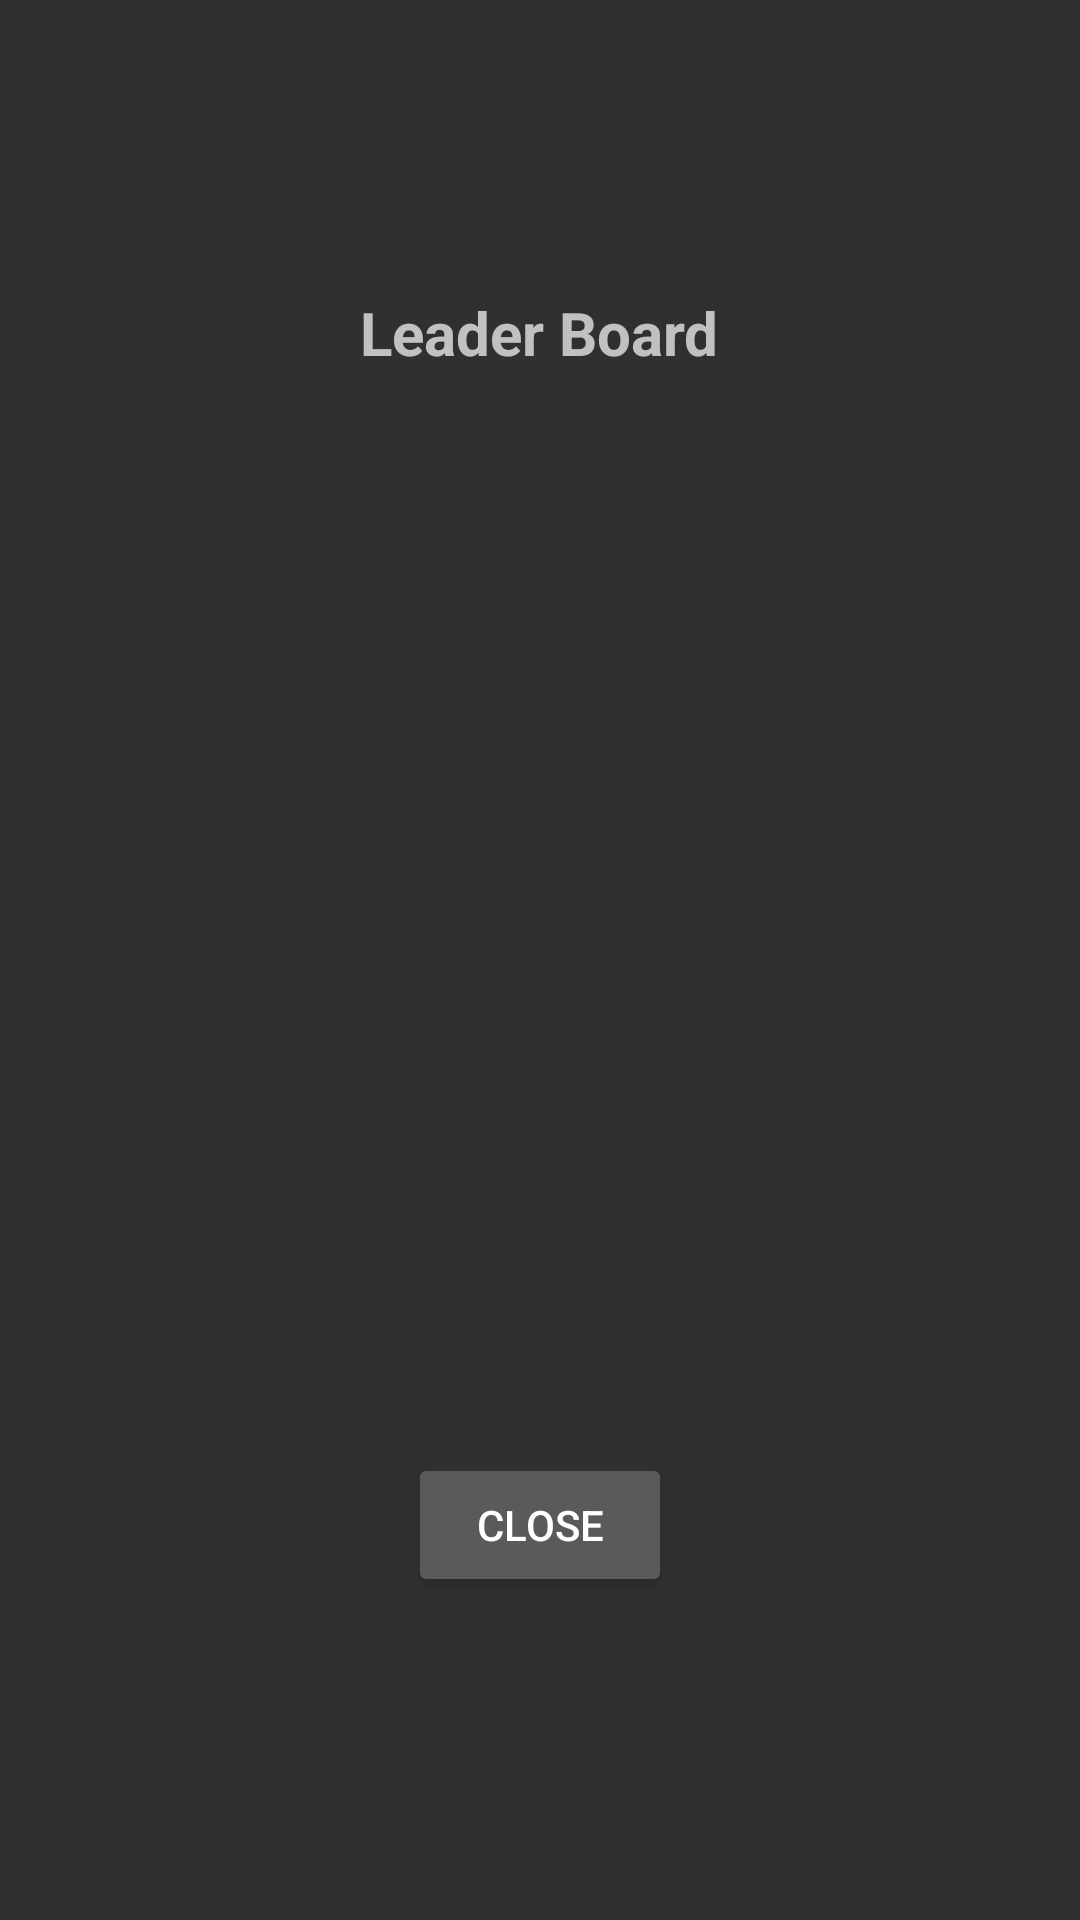

Write the Android layout XML for this screen, with the resource values it uses.
<!-- AndroidManifest.xml: application theme AppTheme -->
<!-- res/layout/scoreboardfragment.xml -->
<?xml version="1.0" encoding="utf-8"?>
<LinearLayout xmlns:android="http://schemas.android.com/apk/res/android"
    xmlns:tools="http://schemas.android.com/tools"
    android:id="@+id/scoreboardfragment"
    android:layout_width="wrap_content"
    android:layout_height="wrap_content"
    android:orientation="vertical"
    android:padding="10dp"
    android:layout_gravity="center"
    android:gravity="center"
    android:background="@android:color/transparent">

    <TextView
        android:layout_width="wrap_content"
        android:layout_height="wrap_content"
        android:text="@string/scoreboardtitle"
        android:textStyle="bold"
        android:textSize="20dp"/>
    <GridLayout
        android:layout_width="200dp"
        android:layout_height="350dp"
        tools:ignore="NewApi"
        android:columnCount="2"
        android:rowCount="10">

        <TextView
            android:id="@+id/scoreName0"
            android:layout_height="wrap_content"
            android:layout_width="80dp"
            android:layout_margin="10dp"/>
        <TextView
            android:id="@+id/score0"
            android:gravity="right"
            android:layout_height="wrap_content"
            android:layout_width="80dp"
            android:layout_margin="10dp"/>

        <TextView
            android:id="@+id/scoreName1"
            android:layout_height="wrap_content"
            android:layout_width="80dp"
            android:layout_margin="10dp"/>
        <TextView
            android:id="@+id/score1"
            android:gravity="right"
            android:layout_height="wrap_content"
            android:layout_width="80dp"
            android:layout_margin="10dp"/>

        <TextView
            android:id="@+id/scoreName2"
            android:layout_height="wrap_content"
            android:layout_width="80dp"
            android:layout_margin="10dp"/>
        <TextView
            android:id="@+id/score2"
            android:gravity="right"
            android:layout_height="wrap_content"
            android:layout_width="80dp"
            android:layout_margin="10dp"/>

        <TextView
            android:id="@+id/scoreName3"
            android:layout_height="wrap_content"
            android:layout_width="80dp"
            android:layout_margin="10dp"/>
        <TextView
            android:id="@+id/score3"
            android:gravity="right"
            android:layout_height="wrap_content"
            android:layout_width="80dp"
            android:layout_margin="10dp"/>

        <TextView
            android:id="@+id/scoreName4"
            android:layout_height="wrap_content"
            android:layout_width="80dp"
            android:layout_margin="10dp"/>
        <TextView
            android:id="@+id/score4"
            android:gravity="right"
            android:layout_height="wrap_content"
            android:layout_width="80dp"
            android:layout_margin="10dp"/>

        <TextView
            android:id="@+id/scoreName5"
            android:layout_height="wrap_content"
            android:layout_width="80dp"
            android:layout_margin="10dp"/>
        <TextView
            android:id="@+id/score5"
            android:gravity="right"
            android:layout_height="wrap_content"
            android:layout_width="80dp"
            android:layout_margin="10dp"/>

        <TextView
            android:id="@+id/scoreName6"
            android:layout_height="wrap_content"
            android:layout_width="80dp"
            android:layout_margin="10dp"/>
        <TextView
            android:id="@+id/score6"
            android:gravity="right"
            android:layout_height="wrap_content"
            android:layout_width="80dp"
            android:layout_margin="10dp"/>

        <TextView
            android:id="@+id/scoreName7"
            android:layout_height="wrap_content"
            android:layout_width="80dp"
            android:layout_margin="10dp"/>
        <TextView
            android:id="@+id/score7"
            android:gravity="right"
            android:layout_height="wrap_content"
            android:layout_width="80dp"
            android:layout_margin="10dp"/>

        <TextView
            android:id="@+id/scoreName8"
            android:layout_height="wrap_content"
            android:layout_width="80dp"
            android:layout_margin="10dp"/>
        <TextView
            android:id="@+id/score8"
            android:gravity="right"
            android:layout_height="wrap_content"
            android:layout_width="80dp"
            android:layout_margin="10dp"/>

        <TextView
            android:id="@+id/scoreName9"
            android:layout_height="wrap_content"
            android:layout_width="80dp"
            android:layout_margin="10dp"/>
        <TextView
            android:id="@+id/score9"
            android:gravity="right"
            android:layout_height="wrap_content"
            android:layout_width="80dp"
            android:layout_margin="10dp"/>
    </GridLayout>
    <Button
        android:id="@+id/close"
        android:layout_width="wrap_content"
        android:layout_height="wrap_content"
        android:text="@string/closepopup"
        android:layout_margin="10dp"
        android:layout_gravity="center"/>
</LinearLayout>
<!-- resources referenced by this layout -->
<resources>
  <string name="closepopup">Close</string>
  <string name="scoreboardtitle">Leader Board</string>
  <style name="AppTheme" parent="Theme.AppCompat">
          
      </style>
</resources>
